Run: headless pygame with SDL's dummy video driver; simulated clock (each Clock.tick advances the game by its frame time, no real sleeping); random seed 0; keys injected as events and as key.get_pressed() state; mouse plan: one left click at the window centre at the start of phase 2, then a move to the lower-right quarter at the start of phase 3.
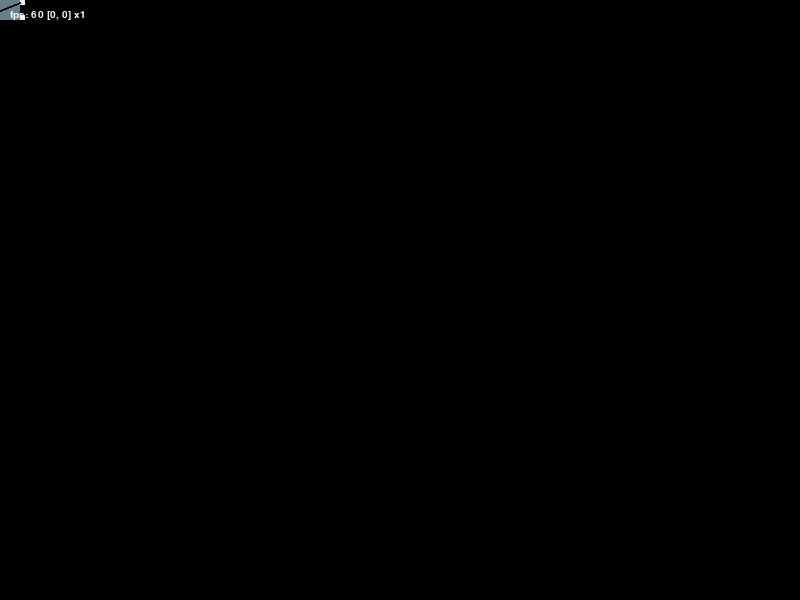
Frame 1 of 4 · flips 1–60 · no input
Frame 2 of 4 · flips 61–180 · clicked the window centre · tapped SPACE, RETURN · held RIGHT (→), D · screen unchanged from frame 1, image omitted
Frame 3 of 4 · flips 181–300 · moved the mouse to the lower-right quarter · held DOWN (↓), S · screen unchanged from frame 2, image omitted
Frame 4 of 4 · flips 301–420 · held LEFT (←), A, UP (↑), W · screen unchanged from frame 3, image omitted

The pygame program that drew these frames:

import pygame

pygame.init()
WIDTH = 800
HEIGHT = 600
screen = pygame.display.set_mode((WIDTH, HEIGHT))
pygame.display.set_caption("MCE")
clock = pygame.time.Clock()

SWITCH_COLOR_ON = (169, 73, 82)
SWITCH_COLOR_OFF = (99, 129, 135)
SWITCH_COLOR_IO = (230, 235, 237)
SWITCH_COLOR_BAR = (0, 0, 0)

X_OFFSET = 0
Y_OFFSET = 0
ZOOM = 1

def is_visible(x, y):
    return (x - X_OFFSET) * ZOOM > 0 and (x - X_OFFSET) * ZOOM < WIDTH and (y - Y_OFFSET) * ZOOM > 0 and (y - Y_OFFSET) * ZOOM < HEIGHT

def get_x(x):
    return round((x - X_OFFSET) * ZOOM)

def get_y(y):
    return round((y - Y_OFFSET) * ZOOM)

class Switch:
    def __init__(self, x, y):
        self.x = x
        self.y = y
        self.active = False
        self.rotation = 1 # 0 = up, 1 = right, 2 = down, 3 = left
    
    def draw(self):
        # check if switch is visible
        if not is_visible(self.x, self.y) and not is_visible(self.x + 20, self.y + 20):
            return

        # draw switch
        if self.active:
            pygame.draw.rect(screen, SWITCH_COLOR_ON, (get_x(self.x), get_y(self.y), 20 * ZOOM, 20 * ZOOM))
        else:
            pygame.draw.rect(screen, SWITCH_COLOR_OFF, (get_x(self.x), get_y(self.y), 20 * ZOOM, 20 * ZOOM))

        # draw io and active bar
        # one input under the switch (use rotation)
        # tow outputs on the top corners (use rotation)
        # active bar from bottom to left corner if not active else from top to right corner
        if self.rotation == 0:
            pygame.draw.rect(screen, SWITCH_COLOR_IO, (get_x(self.x) + 5 * ZOOM, get_y(self.y) + 20 * ZOOM, 10 * ZOOM, 5 * ZOOM))
            pygame.draw.rect(screen, SWITCH_COLOR_IO, (get_x(self.x), get_y(self.y) - 5 * ZOOM, 5 * ZOOM, 5 * ZOOM))
            pygame.draw.rect(screen, SWITCH_COLOR_IO, (get_x(self.x) + 15 * ZOOM, get_y(self.y) - 5 * ZOOM, 5 * ZOOM, 5 * ZOOM))
            if self.active:
                pygame.draw.line(screen, SWITCH_COLOR_BAR, (get_x(self.x) + 10 * ZOOM, get_y(self.y) + 20 * ZOOM), (get_x(self.x) + 18 * ZOOM, get_y(self.y)), round(2 * ZOOM))
            else:
                pygame.draw.line(screen, SWITCH_COLOR_BAR, (get_x(self.x) + 10 * ZOOM, get_y(self.y) + 20 * ZOOM), (get_x(self.x) + ZOOM * 2, get_y(self.y)), round(2 * ZOOM))

        elif self.rotation == 1:
            pygame.draw.rect(screen, SWITCH_COLOR_IO, (get_x(self.x) - 5 * ZOOM, get_y(self.y) + 5 * ZOOM, 5 * ZOOM, 10 * ZOOM))
            pygame.draw.rect(screen, SWITCH_COLOR_IO, (get_x(self.x) + 20 * ZOOM, get_y(self.y), 5 * ZOOM, 5 * ZOOM))
            pygame.draw.rect(screen, SWITCH_COLOR_IO, (get_x(self.x) + 20 * ZOOM, get_y(self.y) + 15 * ZOOM, 5 * ZOOM, 5 * ZOOM))
            if self.active:
                pygame.draw.line(screen, SWITCH_COLOR_BAR, (get_x(self.x), get_y(self.y) + 10 * ZOOM), (get_x(self.x) + 20 * ZOOM, get_y(self.y) + 18 * ZOOM), round(2 * ZOOM))
            else:
                pygame.draw.line(screen, SWITCH_COLOR_BAR, (get_x(self.x), get_y(self.y) + 10 * ZOOM), (get_x(self.x) + 20 * ZOOM, get_y(self.y) + ZOOM * 2), round(2 * ZOOM))
        elif self.rotation == 2:
            pygame.draw.rect(screen, SWITCH_COLOR_IO, (get_x(self.x) + 5 * ZOOM, get_y(self.y) - 5 * ZOOM, 10 * ZOOM, 5 * ZOOM))
            pygame.draw.rect(screen, SWITCH_COLOR_IO, (get_x(self.x), get_y(self.y) + 20 * ZOOM, 5 * ZOOM, 5 * ZOOM))
            pygame.draw.rect(screen, SWITCH_COLOR_IO, (get_x(self.x) + 15 * ZOOM, get_y(self.y) + 20 * ZOOM, 5 * ZOOM, 5 * ZOOM))
            if self.active:
                pygame.draw.line(screen, SWITCH_COLOR_BAR, (get_x(self.x) + 10 * ZOOM, get_y(self.y)), (get_x(self.x) + 18 * ZOOM, get_y(self.y) + 20 * ZOOM), round(2 * ZOOM))
            else:
                pygame.draw.line(screen, SWITCH_COLOR_BAR, (get_x(self.x) + 10 * ZOOM, get_y(self.y)), (get_x(self.x) + ZOOM * 2, get_y(self.y) + 20 * ZOOM), round(2 * ZOOM))
        elif self.rotation == 3:
            pygame.draw.rect(screen, SWITCH_COLOR_IO, (get_x(self.x) + 20 * ZOOM, get_y(self.y) + 5 * ZOOM, 5 * ZOOM, 10 * ZOOM))
            pygame.draw.rect(screen, SWITCH_COLOR_IO, (get_x(self.x) - 5 * ZOOM, get_y(self.y), 5 * ZOOM, 5 * ZOOM))
            pygame.draw.rect(screen, SWITCH_COLOR_IO, (get_x(self.x) - 5 * ZOOM, get_y(self.y) + 15 * ZOOM, 5 * ZOOM, 5 * ZOOM))
            if self.active:
                pygame.draw.line(screen, SWITCH_COLOR_BAR, (get_x(self.x) + 20 * ZOOM, get_y(self.y) + 10 * ZOOM), (get_x(self.x), get_y(self.y) + 18 * ZOOM), round(2 * ZOOM))
            else:
                pygame.draw.line(screen, SWITCH_COLOR_BAR, (get_x(self.x) + 20 * ZOOM, get_y(self.y) + 10 * ZOOM), (get_x(self.x), get_y(self.y) + ZOOM * 2), round(2 * ZOOM))

    def toggle(self):
        self.active = not self.active

    def rotate(self):
        self.rotation = (self.rotation + 1) % 4

mouse_down = [-1, -1]

s = [Switch(0, 0)]

while True:
    # handle events
    for event in pygame.event.get():
        if event.type == pygame.QUIT:
            pygame.quit()
            quit()

        # ZOOM IN/OUT
        if event.type == pygame.MOUSEBUTTONDOWN and event.button == 4:
            old_zoom = ZOOM
            ZOOM = round(ZOOM + 0.1, 1)
            X_OFFSET = round(X_OFFSET + (WIDTH / 2) / old_zoom - (WIDTH / 2) / ZOOM, 1)
            Y_OFFSET = round(Y_OFFSET + (HEIGHT / 2) / old_zoom - (HEIGHT / 2) / ZOOM, 1)
        if event.type == pygame.MOUSEBUTTONDOWN and event.button == 5:
            old_zoom = ZOOM
            ZOOM = max(round(ZOOM - 0.1, 1), 0.1)
            X_OFFSET = round(X_OFFSET + (WIDTH / 2) / old_zoom - (WIDTH / 2) / ZOOM, 1)
            Y_OFFSET = round(Y_OFFSET + (HEIGHT / 2) / old_zoom - (HEIGHT / 2) / ZOOM, 1)

        # MOUSE CLICK
        if event.type == pygame.MOUSEBUTTONDOWN and event.button in [1, 3]:
            # check if switch is clicked
            for switch in s:
                if get_x(switch.x) < pygame.mouse.get_pos()[0] < get_x(switch.x) + 20 * ZOOM and get_y(switch.y) < pygame.mouse.get_pos()[1] < get_y(switch.y) + 20 * ZOOM:
                    if event.button == 3:
                        switch.rotate()
                    else:
                        switch.toggle()
                    break
                    
            if event.button == 1:
                mouse_down = pygame.mouse.get_pos()


        if event.type == pygame.MOUSEMOTION and mouse_down[0] != -1:
            # claculate offset
            mouse_new = pygame.mouse.get_pos()
            X_OFFSET = round(X_OFFSET + (mouse_down[0] - mouse_new[0]) / ZOOM, 1)
            Y_OFFSET = round(Y_OFFSET + (mouse_down[1] - mouse_new[1]) / ZOOM, 1)
            mouse_down = mouse_new
        if event.type == pygame.MOUSEBUTTONUP and event.button == 1:
            mouse_down = [-1, -1]

        if event.type == pygame.KEYDOWN:
            if event.key == pygame.K_r:
                X_OFFSET = 0
                Y_OFFSET = 0
                ZOOM = 1

    screen.fill((0, 0, 0))
    for switch in s:
        switch.draw()

    # draw fps
    fps = f"fps: {int(clock.get_fps())} [{X_OFFSET}, {Y_OFFSET}] x{ZOOM}"

    font = pygame.font.SysFont("Arial", 15)
    fps_text = font.render(fps, True, (255, 255, 255))
    screen.blit(fps_text, (10, 10))

    pygame.display.update()
    
    clock.tick(60)
